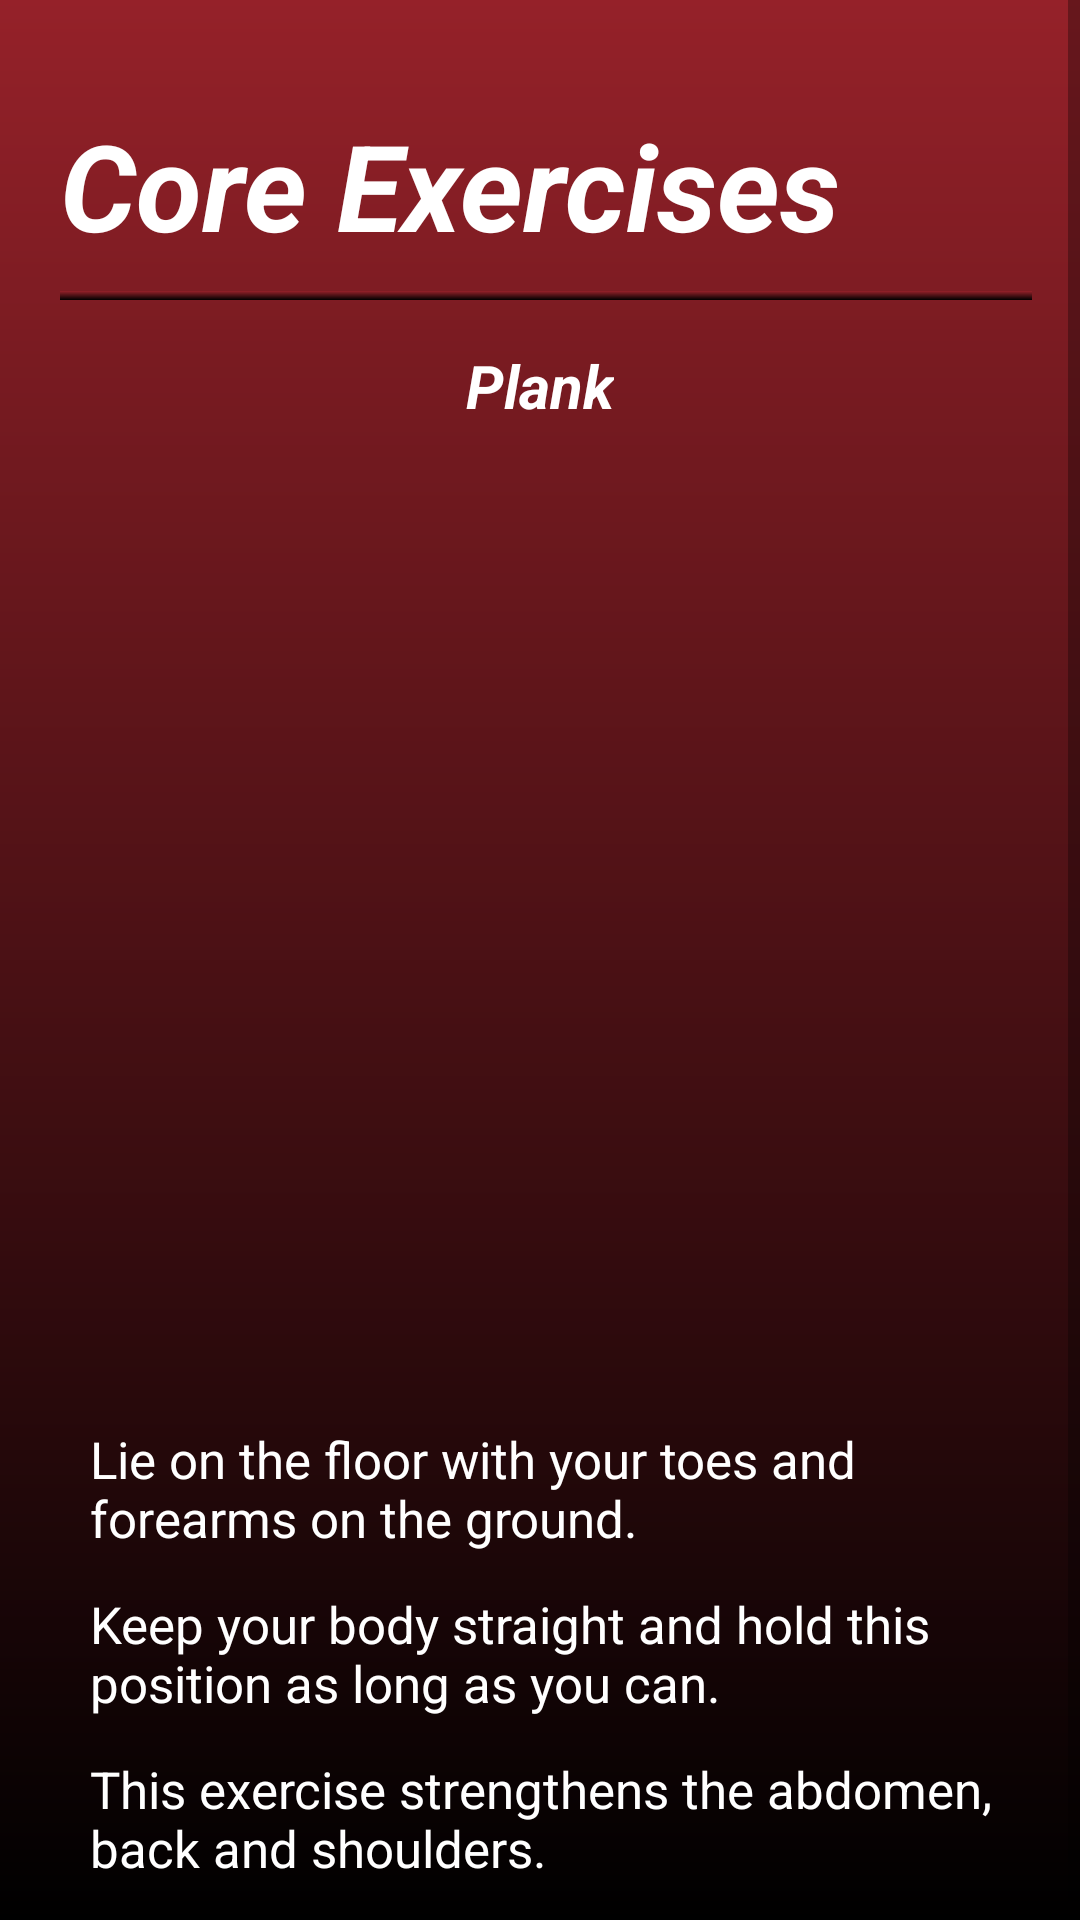

This screen was rendered from an Android layout file. Write that file and the resources it references.
<!-- AndroidManifest.xml: application theme Theme.FitApp -->
<!-- res/layout/fragment_plank.xml -->
<?xml version="1.0" encoding="utf-8"?>
<ScrollView xmlns:android="http://schemas.android.com/apk/res/android"
    xmlns:app="http://schemas.android.com/apk/res-auto"
    xmlns:tools="http://schemas.android.com/tools"
    android:layout_width="match_parent"
    android:layout_height="match_parent"
    android:background="@drawable/background_gradient"
    tools:context=".PlankFragment">


    <RelativeLayout
        android:layout_width="match_parent"
        android:layout_height="wrap_content">

        <TextView
            android:layout_width="wrap_content"
            android:layout_height="wrap_content"
            android:layout_marginLeft="20dp"
            android:layout_marginTop="35dp"
            android:text="Core Exercises"
            android:textColor="@color/white"
            android:textSize="40dp"
            android:textStyle="bold|italic"/>

        <View
            android:layout_width="wrap_content"
            android:layout_height="3dp"
            android:layout_marginTop="97dp"
            android:layout_marginLeft="20dp"
            android:layout_marginRight="16dp"
            android:background="@drawable/background_gradient" />

        <TextView
            android:layout_width="wrap_content"
            android:layout_height="wrap_content"
            android:layout_marginLeft="20dp"
            android:layout_marginTop="115dp"
            android:text="Plank"
            android:layout_centerHorizontal="true"
            android:textColor="@color/white"
            android:textSize="20dp"
            android:textStyle="bold|italic"/>

        <ImageButton
            android:id="@+id/button"
            android:layout_width="300dp"
            android:layout_height="300dp"
            android:layout_marginTop="150dp"
            android:layout_centerHorizontal="true"
            android:background="@drawable/rounded_button"
            android:scaleType="fitCenter"/>

        <TextView
            android:layout_width="wrap_content"
            android:layout_height="wrap_content"
            android:layout_marginLeft="30dp"
            android:layout_marginTop="475dp"
            android:layout_marginRight="16dp"
            android:text="Lie on the floor with your toes and forearms on the ground."
            android:textColor="@color/white"
            android:textSize="17dp"
            android:textStyle="normal"/>

        <TextView
            android:layout_width="wrap_content"
            android:layout_height="wrap_content"
            android:layout_marginLeft="30dp"
            android:layout_marginTop="530dp"
            android:layout_marginRight="16dp"
            android:text="Keep your body straight and hold this position as long as you can."
            android:textColor="@color/white"
            android:textSize="17dp"
            android:textStyle="normal"/>

        <TextView
            android:layout_width="wrap_content"
            android:layout_height="wrap_content"
            android:layout_marginLeft="30dp"
            android:layout_marginTop="585dp"
            android:layout_marginRight="16dp"
            android:layout_marginBottom="15dp"
            android:text="This exercise strengthens the abdomen, back and shoulders."
            android:textColor="@color/white"
            android:textSize="17dp"
            android:textStyle="normal"/>

    </RelativeLayout>
</ScrollView>
<!-- resources referenced by this layout -->
<resources>
  <color name="white">#FFFFFFFF</color>
  <!-- drawable background_gradient (drawable) -->
  <?xml version="1.0" encoding="utf-8"?>
  <shape xmlns:android="http://schemas.android.com/apk/res/android"
      android:shape="rectangle">
      <gradient
          android:startColor="#952129"
          android:endColor="#FF000000"
          android:angle="270"/>
  </shape>
  <style name="Theme.FitApp" parent="Theme.MaterialComponents.DayNight.NoActionBar">
          
          <item name="colorPrimary">@color/dark_red</item>
          <item name="colorPrimaryVariant">@color/black</item>
          <item name="colorOnPrimary">@color/white</item>
          
          <item name="colorSecondary">@color/teal_200</item>
          <item name="colorSecondaryVariant">@color/teal_700</item>
          <item name="colorOnSecondary">@color/black</item>
          
          <item name="android:statusBarColor">?attr/colorPrimaryVariant</item>
          
      </style>
  <color name="dark_red">#600505</color>
  <color name="black">#FF000000</color>
  <color name="teal_200">#FF03DAC5</color>
  <color name="teal_700">#FF018786</color>
</resources>
